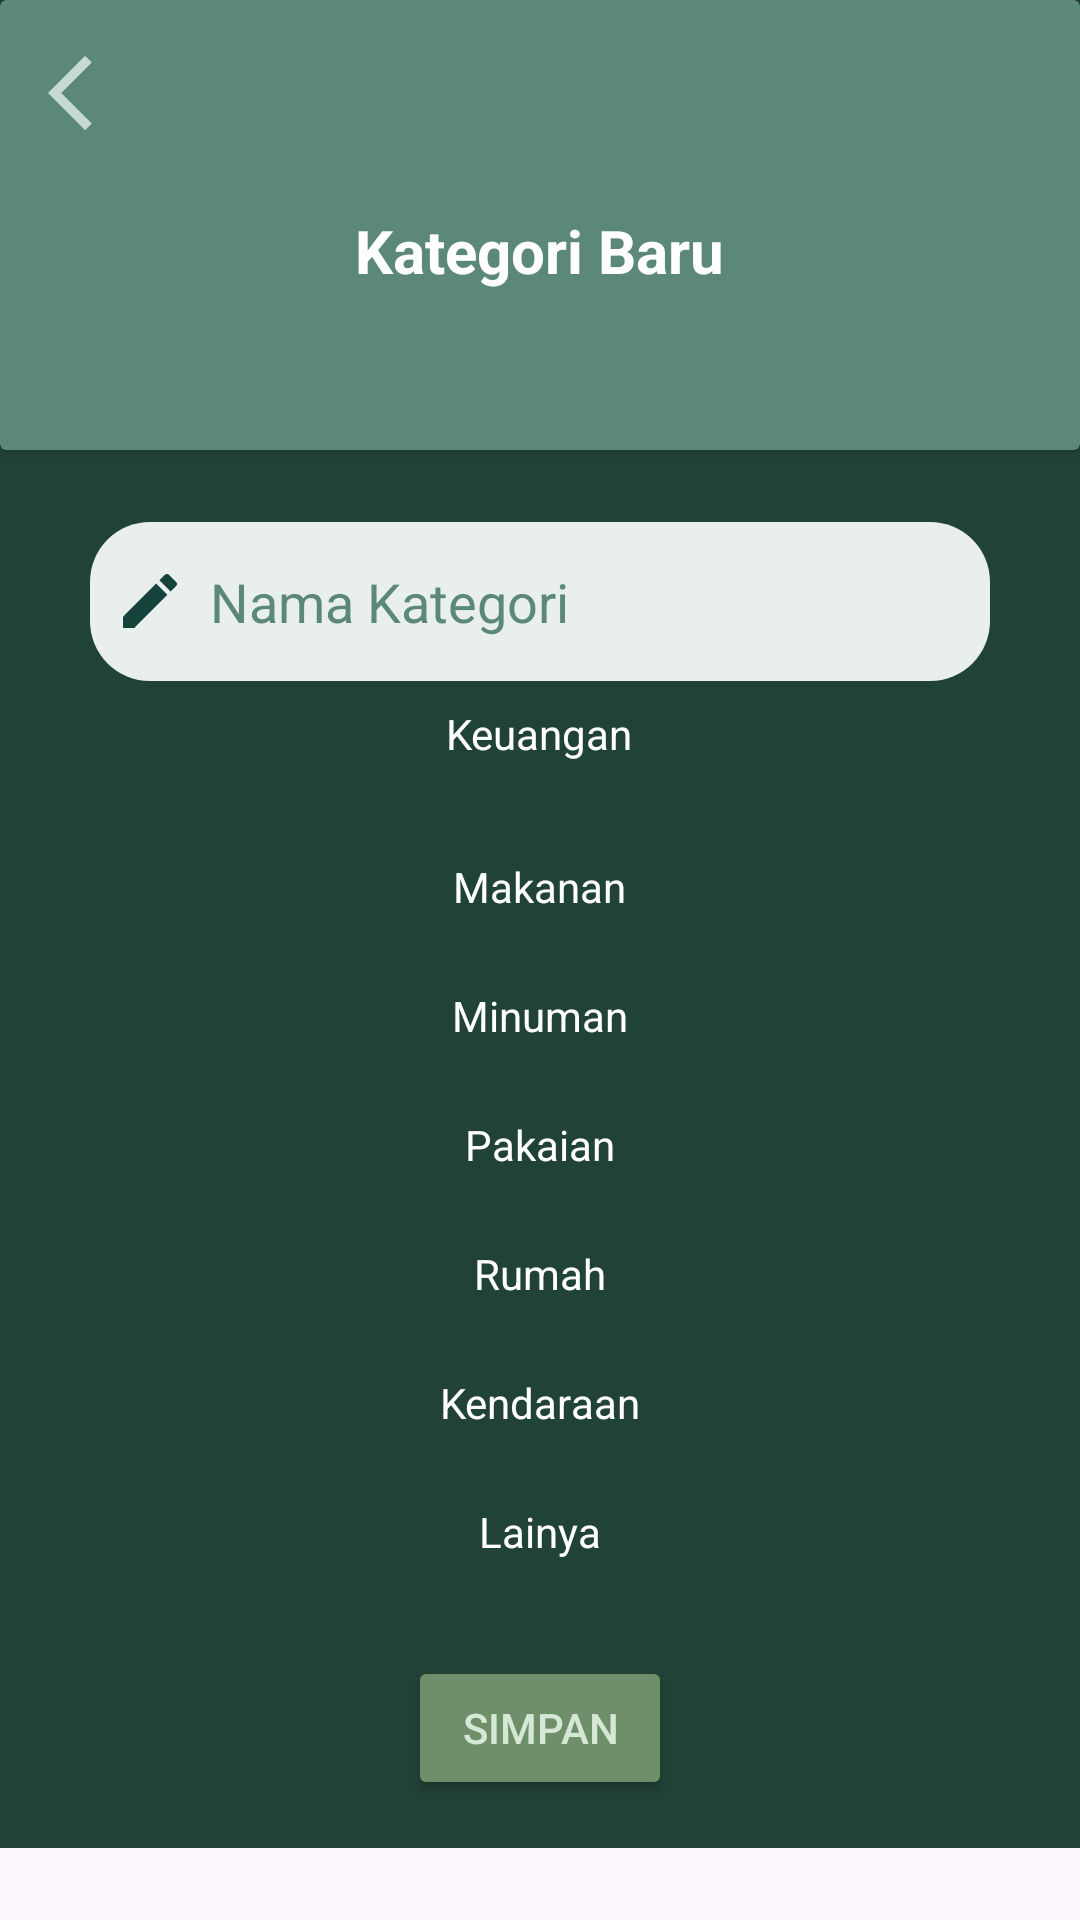

Here is an Android app screen rendered from its layout file. Give the layout XML and the strings, colors and styles it references.
<!-- AndroidManifest.xml: application theme Theme.BudgetBuddy -->
<!-- res/layout/fragment_add_category.xml -->
<ScrollView xmlns:android="http://schemas.android.com/apk/res/android"
    android:layout_width="match_parent"
    android:layout_height="match_parent"
    xmlns:tools="http://schemas.android.com/tools">

    <LinearLayout
        android:layout_width="match_parent"
        android:layout_height="match_parent"
        android:orientation="vertical"
        android:background="#214236"
        >


        











        <androidx.cardview.widget.CardView
            android:id="@+id/cardView2"
            android:layout_width="match_parent"
            android:layout_height="150dp"
            android:backgroundTint="@color/hijauu"
        >

            <LinearLayout
                android:layout_width="match_parent"
                android:layout_height="150dp"
                android:orientation="vertical"
                >

                <ImageView
                    android:id="@+id/btnback"
                    android:layout_width="30dp"
                    android:layout_height="30dp"
                    android:layout_gravity="start"
                    android:src="@drawable/arrow_left"
                    android:layout_marginStart="16dp"
                    android:layout_marginTop="16dp"
                    />

                <TextView
                    android:layout_width="wrap_content"
                    android:layout_height="wrap_content"
                    android:text="Kategori Baru"
                    android:layout_marginTop="24dp"
                    android:textAlignment="center"
                    android:layout_gravity="center"
                    android:textColor="@color/white"
                    android:textSize="20sp"
                    android:textStyle="bold"
                    />

            </LinearLayout>

        </androidx.cardview.widget.CardView>

        <EditText
            android:id="@+id/edt_input_name"
            android:layout_width="300dp"
            android:layout_height="53dp"
            android:layout_marginTop="24dp"
            android:gravity="start|center"
            android:layout_gravity="center"
            android:background="@drawable/custom_input"
            android:drawableStart="@drawable/ic_create_24"
            android:drawablePadding="8dp"
            android:hint="Nama Kategori"
            android:textColorHint="@color/hijauu"
            android:textColor="@color/hijauu"
            android:lines="1"
            android:maxLines="1"
            android:paddingStart="8dp"
            android:paddingEnd="8dp"
           />

        <TextView
            android:layout_width="wrap_content"
            android:layout_height="wrap_content"
            android:text="Keuangan"
            android:textColor="@color/white"
            android:layout_marginTop="8dp"
            android:layout_gravity="center"
            />

        <androidx.recyclerview.widget.RecyclerView
            android:id="@+id/rvKeuangan"
            android:layout_width="385dp"
            android:layout_height="wrap_content"
            android:layout_gravity="center"
            android:layout_margin="8dp" />

        <TextView
            android:layout_width="wrap_content"
            android:layout_height="wrap_content"
            android:text="Makanan"
            android:textColor="@color/white"
            android:layout_marginTop="16dp"
            android:layout_gravity="center"
            />

        
        <androidx.recyclerview.widget.RecyclerView
            android:id="@+id/rvMakanan"
            android:layout_width="385dp"
            android:layout_height="wrap_content"
            android:layout_gravity="center"
            android:layout_margin="8dp" />

        <TextView
            android:layout_width="wrap_content"
            android:layout_height="wrap_content"
            android:text="Minuman"
            android:textColor="@color/white"
            android:layout_marginTop="8dp"
            android:layout_gravity="center"
            />

        <androidx.recyclerview.widget.RecyclerView
            android:id="@+id/rvMinuman"
            android:layout_width="385dp"
            android:layout_height="wrap_content"
            android:layout_gravity="center"
            android:layout_margin="8dp" />

        <TextView
            android:layout_width="wrap_content"
            android:layout_height="wrap_content"
            android:text="Pakaian"
            android:textColor="@color/white"
            android:layout_marginTop="8dp"
            android:layout_gravity="center"
            />

        <androidx.recyclerview.widget.RecyclerView
            android:id="@+id/rvPakaian"
            android:layout_width="385dp"
            android:layout_height="wrap_content"
            android:layout_gravity="center"
            android:layout_margin="8dp" />

        <TextView
            android:layout_width="wrap_content"
            android:layout_height="wrap_content"
            android:text="Rumah"
            android:textColor="@color/white"
            android:layout_marginTop="8dp"
            android:layout_gravity="center"
            />

        <androidx.recyclerview.widget.RecyclerView
            android:id="@+id/rvRumah"
            android:layout_width="385dp"
            android:layout_height="wrap_content"
            android:layout_gravity="center"
            android:layout_margin="8dp" />

        <TextView
            android:layout_width="wrap_content"
            android:layout_height="wrap_content"
            android:text="Kendaraan"
            android:textColor="@color/white"
            android:layout_marginTop="8dp"
            android:layout_gravity="center"
            />

        <androidx.recyclerview.widget.RecyclerView
            android:id="@+id/rvKendaraan"
            android:layout_width="385dp"
            android:layout_height="wrap_content"
            android:layout_gravity="center"
            android:layout_margin="8dp" />



        <TextView
            android:layout_width="wrap_content"
            android:layout_height="wrap_content"
            android:text="Lainya"
            android:textColor="@color/white"
            android:layout_marginTop="8dp"
            android:layout_gravity="center"
            />

        <androidx.recyclerview.widget.RecyclerView
            android:id="@+id/rvLainya"
            android:layout_width="385dp"
            android:layout_height="wrap_content"
            android:layout_gravity="center"
            android:layout_margin="8dp" />

        
        <Button
            android:id="@+id/saveButton"
            android:layout_width="wrap_content"
            android:layout_height="wrap_content"
            android:text="Simpan"
            android:backgroundTint="#6F8F6A"
            android:textColor="#D5E8D4"
            android:layout_gravity="center"
            android:padding="8dp"
            android:layout_marginTop="16dp"
            android:layout_marginBottom="16dp" />

    </LinearLayout>

</ScrollView>
<!-- resources referenced by this layout -->
<resources>
  <color name="hijauu">#5C8877</color>
  <color name="white">#FFFFFFFF</color>
  <!-- drawable arrow_left (drawable) -->
  <vector xmlns:android="http://schemas.android.com/apk/res/android" android:autoMirrored="true" android:height="24dp" android:tint="#C4DAD2" android:viewportHeight="24" android:viewportWidth="24" android:width="24dp">
        
      <path android:fillColor="@android:color/white" android:pathData="M11.67,3.87L9.9,2.1 0,12l9.9,9.9 1.77,-1.77L3.54,12z"/>
      
  </vector>
  <!-- drawable custom_input (drawable) -->
  <?xml version="1.0" encoding="utf-8"?>
  <selector xmlns:android="http://schemas.android.com/apk/res/android">
      <item
          android:state_enabled="true"
          android:state_focused="true">
          <shape android:shape="rectangle">
              <solid android:color="@color/hijaumudabanget"/>
              <corners android:radius="20dp"/>
          </shape>
      </item>
  
      <item
          android:state_enabled="true">
          <shape android:shape="rectangle">
              <solid android:color="@color/hijaumudabanget"/>
              <corners android:radius="20dp"/>
          </shape>
      </item>
  </selector>
  <!-- drawable ic_create_24 (drawable) -->
  <vector xmlns:android="http://schemas.android.com/apk/res/android" android:height="24dp" android:tint="#16423C" android:viewportHeight="24" android:viewportWidth="24" android:width="24dp">
        
      <path android:fillColor="@android:color/white" android:pathData="M3,17.25V21h3.75L17.81,9.94l-3.75,-3.75L3,17.25zM20.71,7.04c0.39,-0.39 0.39,-1.02 0,-1.41l-2.34,-2.34c-0.39,-0.39 -1.02,-0.39 -1.41,0l-1.83,1.83 3.75,3.75 1.83,-1.83z"/>
      
  </vector>
  <style name="Theme.BudgetBuddy" parent="Base.Theme.BudgetBuddy" />
  <color name="hijaumudabanget">#E9EFEC</color>
  <style name="Base.Theme.BudgetBuddy" parent="Theme.Material3.DayNight.NoActionBar">
          <item name="colorPrimary">@color/hijaucantik</item>
          <item name="colorPrimaryVariant">#427D9D</item>
          <item name="colorOnPrimary">@color/black</item>
          
          <item name="colorSecondary">@color/teal_200</item>
          <item name="colorSecondaryVariant">@color/teal_200</item>
          <item name="colorOnSecondary">@color/black</item>
          
          <item name="android:statusBarColor">@color/hijauu</item>
      </style>
  <color name="hijaucantik">#C4DAD2</color>
  <color name="black">#FF000000</color>
  <color name="teal_200">#FF03DAC5</color>
</resources>
